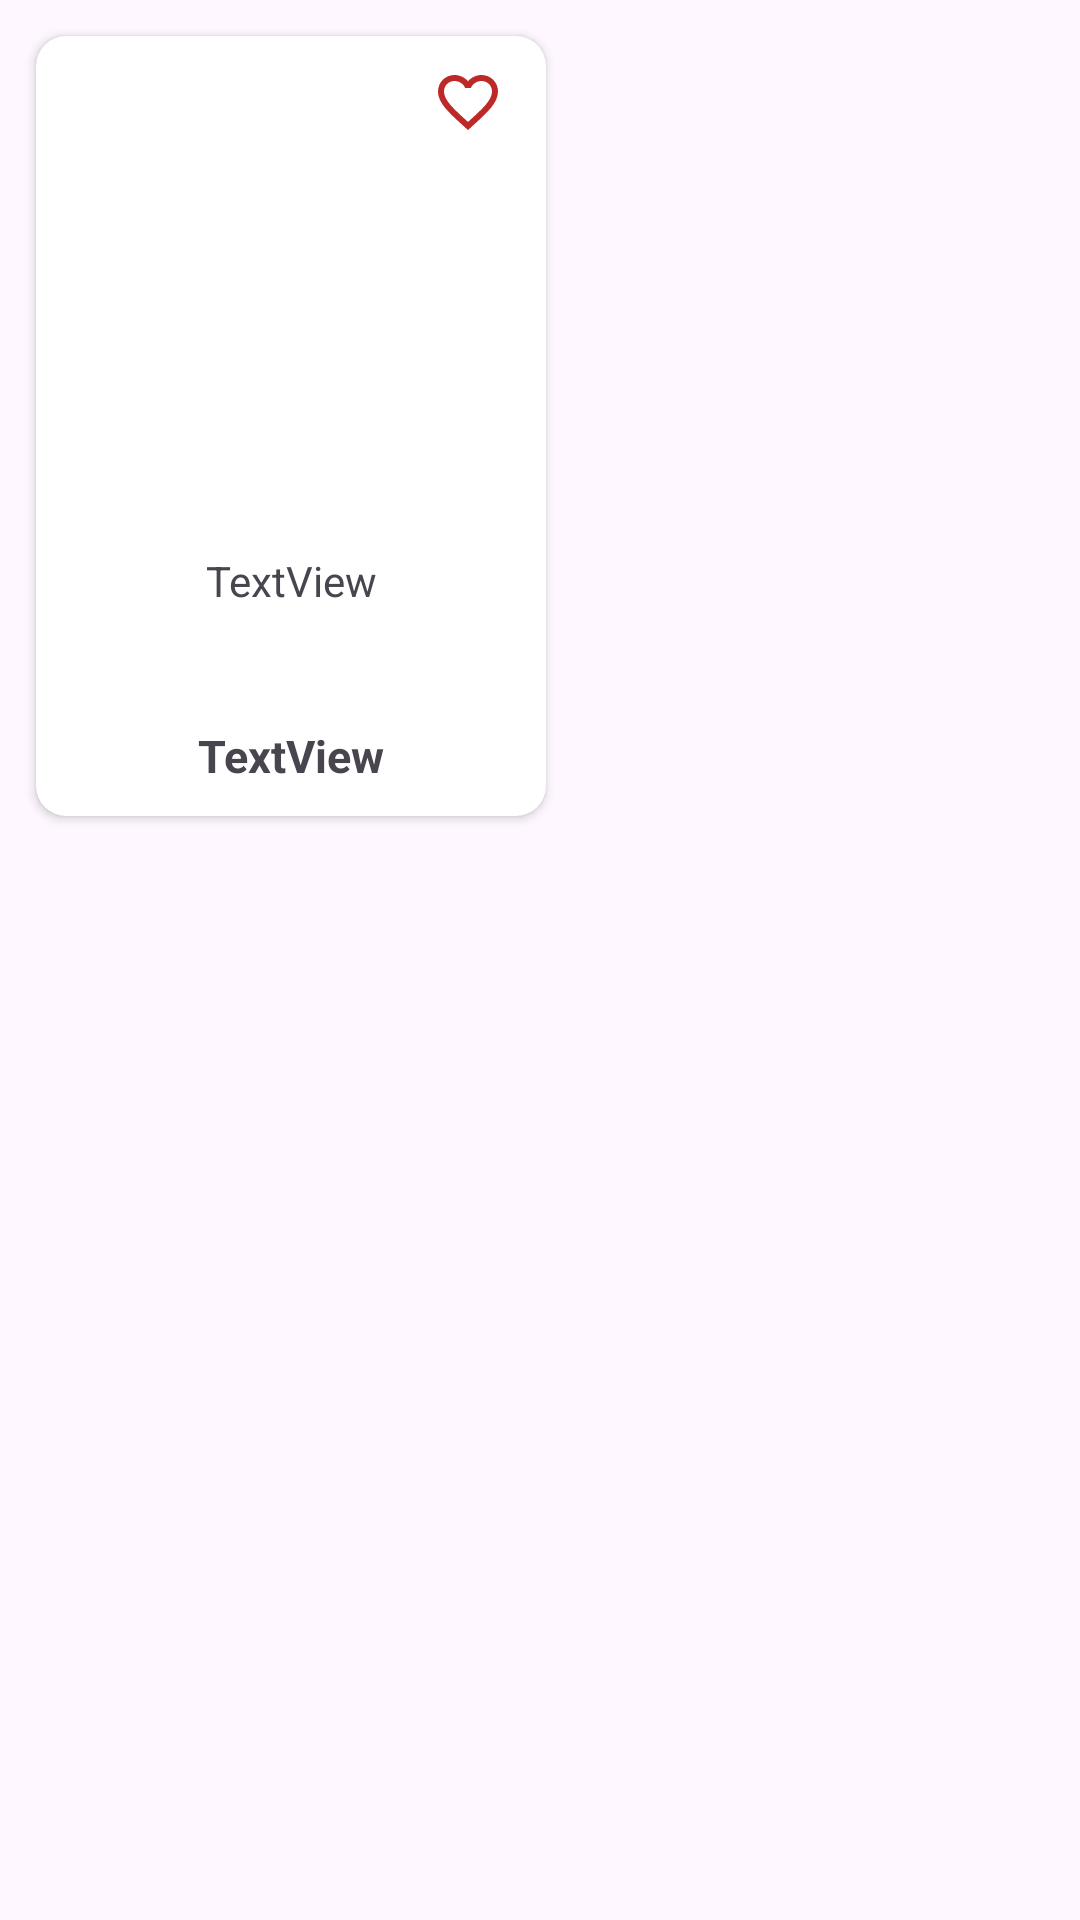

Produce the Android XML layout that renders to this screen, including the resource entries it uses.
<!-- AndroidManifest.xml: application theme Theme.ECommerce_App_Retrofit -->
<!-- res/layout/home_product_design.xml -->
<?xml version="1.0" encoding="utf-8"?>
<LinearLayout xmlns:android="http://schemas.android.com/apk/res/android"
    xmlns:app="http://schemas.android.com/apk/res-auto"
    xmlns:tools="http://schemas.android.com/tools"
    android:layout_width="wrap_content"
    android:layout_height="wrap_content"
    android:orientation="vertical">

    <androidx.cardview.widget.CardView
        android:id="@+id/cardView"
        android:layout_width="170dp"
        android:layout_height="260dp"
        android:layout_margin="12dp"
        app:cardCornerRadius="10dp">

        <androidx.constraintlayout.widget.ConstraintLayout
            android:layout_width="match_parent"
            android:layout_height="match_parent">

            <ImageView
                android:id="@+id/imageView"
                android:layout_width="141dp"
                android:layout_height="108dp"
                android:layout_marginTop="10dp"
                app:layout_constraintEnd_toEndOf="parent"
                app:layout_constraintHorizontal_bias="0.5"
                app:layout_constraintStart_toStartOf="parent"
                app:layout_constraintTop_toBottomOf="@+id/fav_icon"
                tools:srcCompat="@tools:sample/backgrounds/scenic" />

            <TextView
                android:id="@+id/tv_ProductName"
                android:layout_width="0dp"
                android:layout_height="wrap_content"
                android:layout_marginTop="20dp"
                android:paddingLeft="3dp"
                android:paddingRight="3dp"
                android:text="TextView"
                android:textAlignment="center"
                android:textSize="14sp"
                app:layout_constraintEnd_toEndOf="parent"
                app:layout_constraintStart_toStartOf="parent"
                app:layout_constraintTop_toBottomOf="@+id/imageView" />

            <TextView
                android:id="@+id/tv_Price"
                android:layout_width="wrap_content"
                android:layout_height="wrap_content"
                android:layout_marginBottom="10dp"
                android:text="TextView"
                android:textSize="15sp"
                android:textStyle="bold"
                app:layout_constraintBottom_toBottomOf="parent"
                app:layout_constraintEnd_toEndOf="parent"
                app:layout_constraintStart_toStartOf="parent" />

            <ImageView
                android:id="@+id/fav_icon"
                android:layout_width="wrap_content"
                android:layout_height="wrap_content"
                android:layout_marginTop="10dp"
                android:layout_marginEnd="14dp"
                app:layout_constraintEnd_toEndOf="parent"
                app:layout_constraintTop_toTopOf="parent"
                app:srcCompat="@drawable/fav_empty" />
        </androidx.constraintlayout.widget.ConstraintLayout>
    </androidx.cardview.widget.CardView>
</LinearLayout>
<!-- resources referenced by this layout -->
<resources>
  <!-- drawable fav_empty (drawable) -->
  <vector android:height="24dp" android:tint="#BD2828"
      android:viewportHeight="24" android:viewportWidth="24"
      android:width="24dp" xmlns:android="http://schemas.android.com/apk/res/android">
      <path android:fillColor="@android:color/white" android:pathData="M16.5,3c-1.74,0 -3.41,0.81 -4.5,2.09C10.91,3.81 9.24,3 7.5,3 4.42,3 2,5.42 2,8.5c0,3.78 3.4,6.86 8.55,11.54L12,21.35l1.45,-1.32C18.6,15.36 22,12.28 22,8.5 22,5.42 19.58,3 16.5,3zM12.1,18.55l-0.1,0.1 -0.1,-0.1C7.14,14.24 4,11.39 4,8.5 4,6.5 5.5,5 7.5,5c1.54,0 3.04,0.99 3.57,2.36h1.87C13.46,5.99 14.96,5 16.5,5c2,0 3.5,1.5 3.5,3.5 0,2.89 -3.14,5.74 -7.9,10.05z"/>
  </vector>
  <style name="Theme.ECommerce_App_Retrofit" parent="Base.Theme.ECommerce_App_Retrofit" />
  <style name="Base.Theme.ECommerce_App_Retrofit" parent="Theme.Material3.DayNight.NoActionBar">
          
          
      </style>
</resources>
